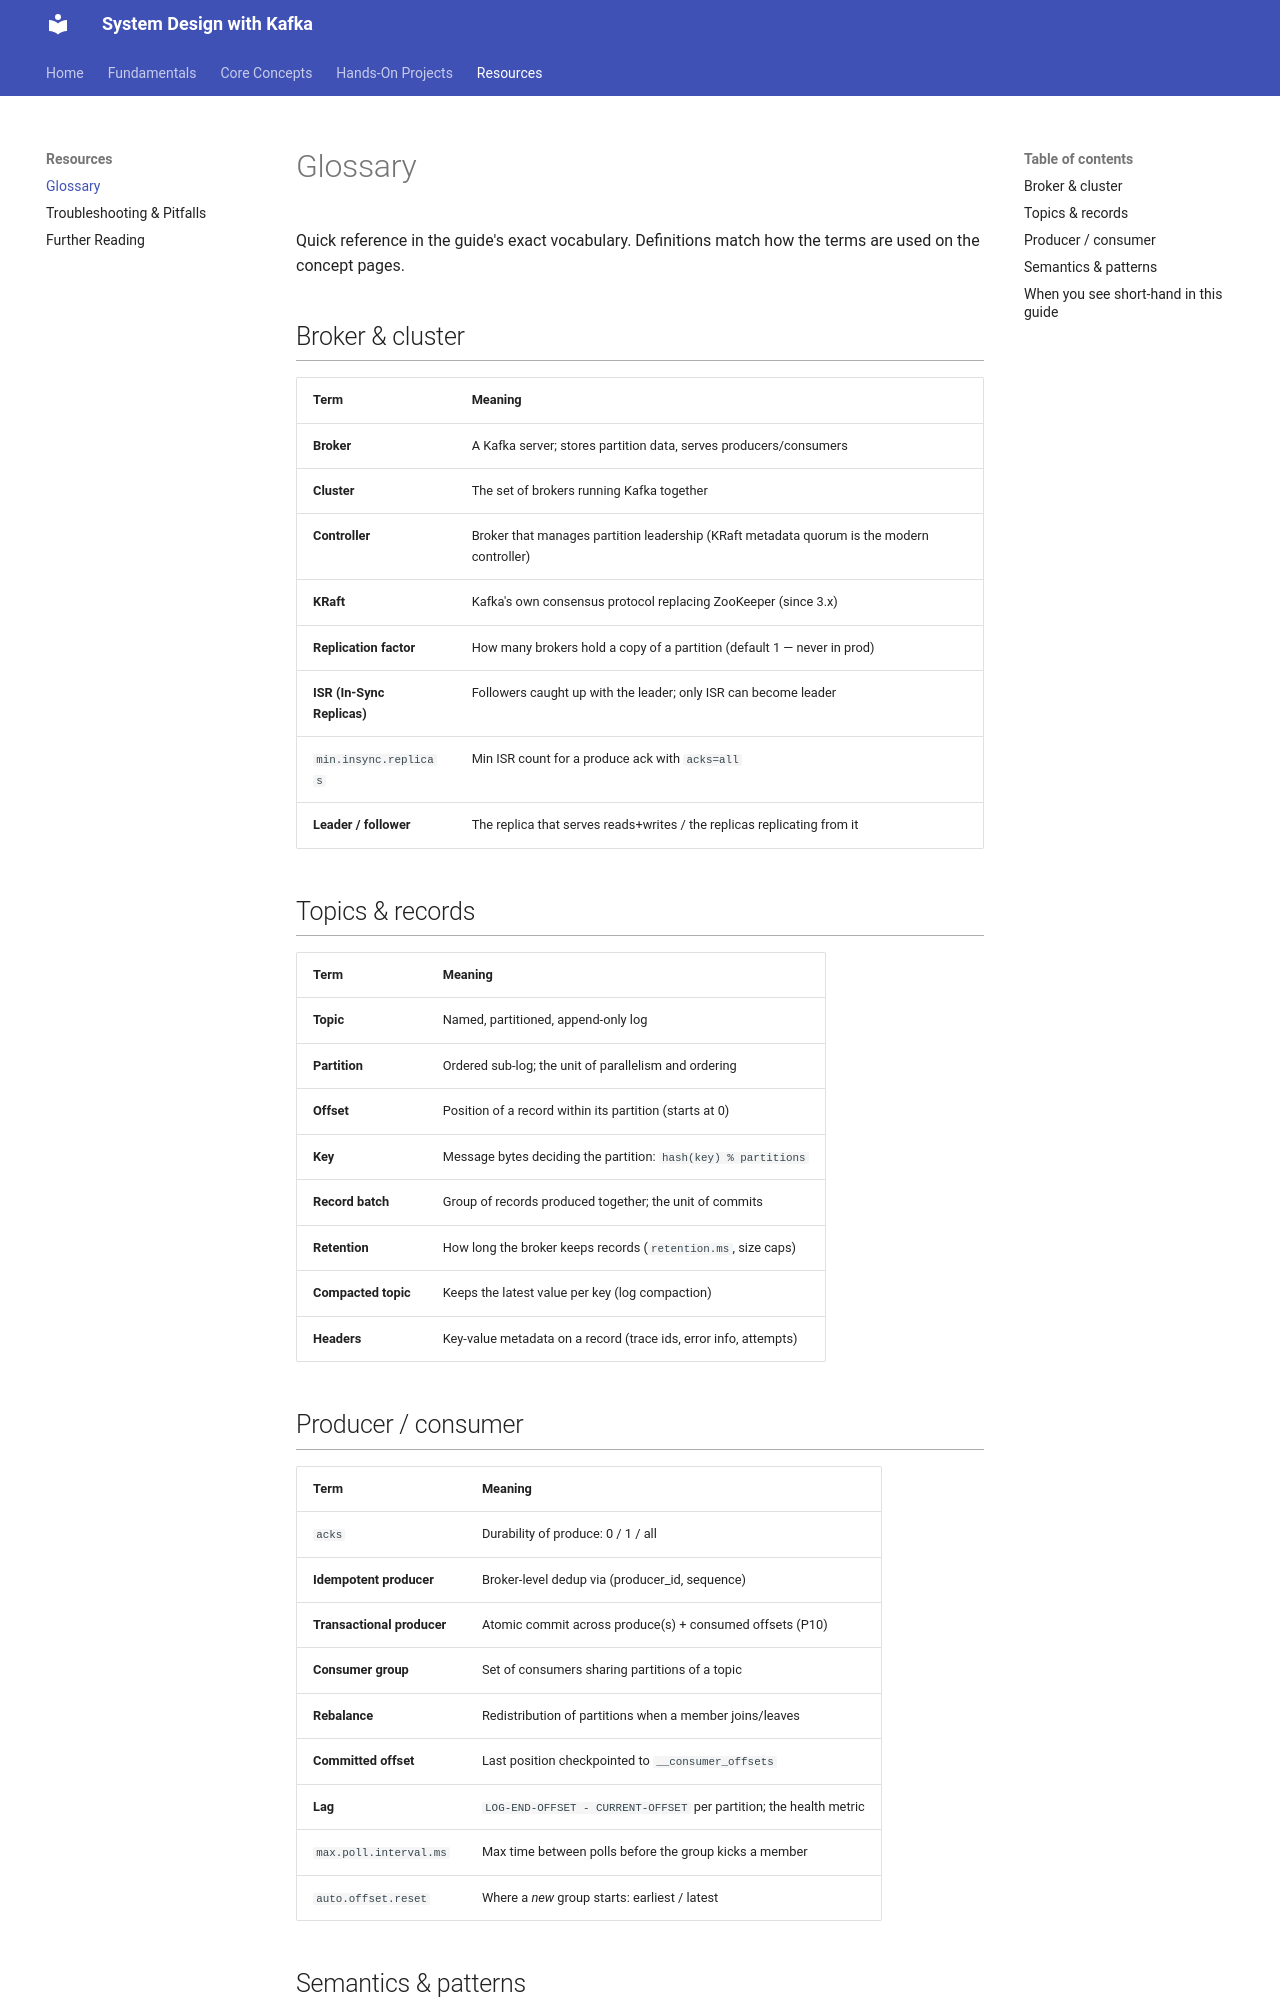

repository: dineshpabbi10/system-design-handson · page: 04-resources/glossary/index.html · generator: mkdocs

# Glossary

Quick reference in the guide's exact vocabulary. Definitions match how the terms are
used on the concept pages.

## Broker & cluster

| Term | Meaning |
|------|---------|
| **Broker** | A Kafka server; stores partition data, serves producers/consumers |
| **Cluster** | The set of brokers running Kafka together |
| **Controller** | Broker that manages partition leadership (KRaft metadata quorum is the modern controller) |
| **KRaft** | Kafka's own consensus protocol replacing ZooKeeper (since 3.x) |
| **Replication factor** | How many brokers hold a copy of a partition (default 1 — never in prod) |
| **ISR (In-Sync Replicas)** | Followers caught up with the leader; only ISR can become leader |
| `min.insync.replicas` | Min ISR count for a produce ack with `acks=all` |
| **Leader / follower** | The replica that serves reads+writes / the replicas replicating from it |

## Topics & records

| Term | Meaning |
|------|---------|
| **Topic** | Named, partitioned, append-only log |
| **Partition** | Ordered sub-log; the unit of parallelism and ordering |
| **Offset** | Position of a record within its partition (starts at 0) |
| **Key** | Message bytes deciding the partition: `hash(key) % partitions` |
| **Record batch** | Group of records produced together; the unit of commits |
| **Retention** | How long the broker keeps records (`retention.ms`, size caps) |
| **Compacted topic** | Keeps the latest value per key (log compaction) |
| **Headers** | Key-value metadata on a record (trace ids, error info, attempts) |

## Producer / consumer

| Term | Meaning |
|------|---------|
| `acks` | Durability of produce: 0 / 1 / all |
| **Idempotent producer** | Broker-level dedup via (producer_id, sequence) |
| **Transactional producer** | Atomic commit across produce(s) + consumed offsets (P10) |
| **Consumer group** | Set of consumers sharing partitions of a topic |
| **Rebalance** | Redistribution of partitions when a member joins/leaves |
| **Committed offset** | Last position checkpointed to `__consumer_offsets` |
| **Lag** | `LOG-END-OFFSET - CURRENT-OFFSET` per partition; the health metric |
| `max.poll.interval.ms` | Max time between polls before the group kicks a member |
| `auto.offset.reset` | Where a *new* group starts: earliest / latest |
